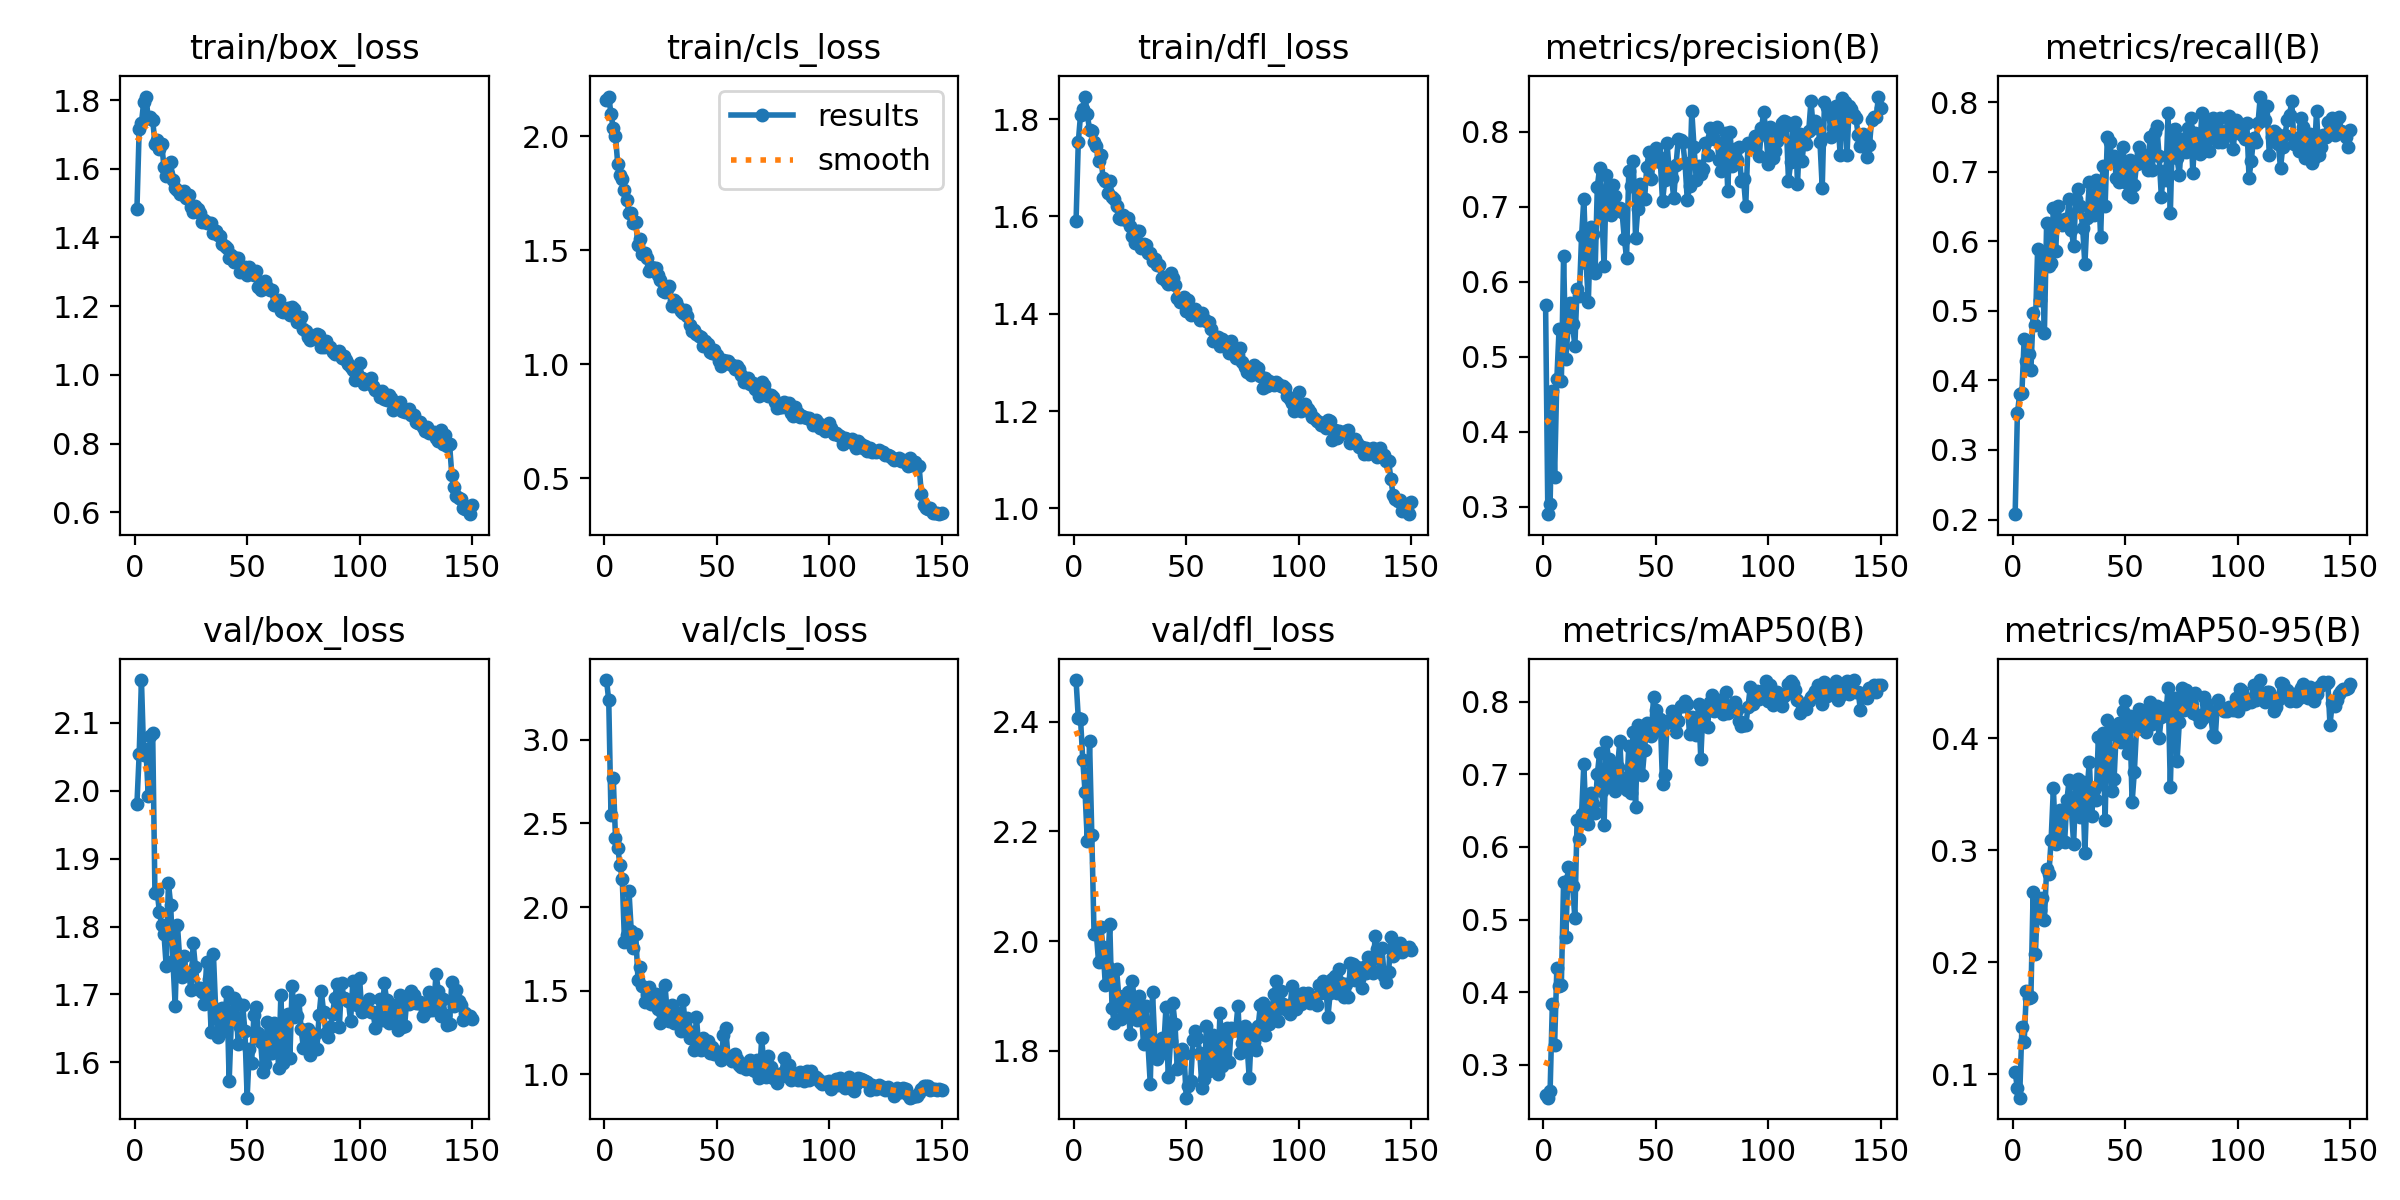

The table this chart was drawn from, first rows:
epoch, train/box_loss, train/cls_loss, train/dfl_loss, metrics/precision(B), metrics/recall(B), metrics/mAP50(B), metrics/mAP50-95(B), val/box_loss, val/cls_loss, val/dfl_loss, lr/pg0, lr/pg1, lr/pg2
1, 1.483, 2.162, 1.59, 0.5686, 0.2077, 0.2588, 0.1018, 1.981, 3.357, 2.476, 0.0006574, 0.0006574, 0.0006574
2, 1.717, 2.175, 1.753, 0.2904, 0.3527, 0.2548, 0.08733, 2.054, 3.235, 2.406, 0.001315, 0.001315, 0.001315
3, 1.733, 2.099, 1.809, 0.3035, 0.3801, 0.2636, 0.07906, 2.163, 2.55, 2.404, 0.001965, 0.001965, 0.001965
4, 1.794, 2.035, 1.821, 0.4546, 0.3825, 0.3838, 0.1421, 2.053, 2.771, 2.33, 0.00196, 0.00196, 0.00196
5, 1.81, 2.003, 1.846, 0.3402, 0.4589, 0.3277, 0.1287, 2.061, 2.413, 2.272, 0.001947, 0.001947, 0.001947
6, 1.748, 1.877, 1.81, 0.4704, 0.4281, 0.433, 0.1746, 1.993, 2.355, 2.182, 0.001934, 0.001934, 0.001934
7, 1.751, 1.832, 1.778, 0.5377, 0.4382, 0.4082, 0.1679, 2.08, 2.251, 2.366, 0.001921, 0.001921, 0.001921
8, 1.742, 1.814, 1.775, 0.4675, 0.4144, 0.4104, 0.1689, 2.084, 2.169, 2.194, 0.001908, 0.001908, 0.001908
9, 1.673, 1.766, 1.752, 0.6347, 0.4966, 0.5521, 0.2631, 1.849, 1.792, 2.014, 0.001894, 0.001894, 0.001894
10, 1.684, 1.722, 1.745, 0.4974, 0.4794, 0.4754, 0.2074, 1.852, 1.834, 2.015, 0.001881, 0.001881, 0.001881
11, 1.659, 1.664, 1.714, 0.5398, 0.589, 0.5728, 0.2557, 1.821, 2.095, 1.962, 0.001868, 0.001868, 0.001868
12, 1.672, 1.665, 1.727, 0.5713, 0.5156, 0.5565, 0.2465, 1.803, 1.858, 2.025, 0.001855, 0.001855, 0.001855
13, 1.606, 1.618, 1.679, 0.5432, 0.5753, 0.5462, 0.257, 1.79, 1.756, 1.989, 0.001842, 0.001842, 0.001842
14, 1.578, 1.625, 1.673, 0.5145, 0.4681, 0.5024, 0.2377, 1.742, 1.839, 1.92, 0.001828, 0.001828, 0.001828
15, 1.584, 1.522, 1.647, 0.5909, 0.6267, 0.6375, 0.2835, 1.863, 1.567, 1.953, 0.001815, 0.001815, 0.001815
16, 1.619, 1.549, 1.673, 0.5808, 0.5645, 0.6113, 0.2784, 1.832, 1.64, 2.031, 0.001802, 0.001802, 0.001802
17, 1.566, 1.483, 1.641, 0.6613, 0.5683, 0.6459, 0.3095, 1.749, 1.528, 1.878, 0.001789, 0.001789, 0.001789
18, 1.543, 1.487, 1.637, 0.7108, 0.648, 0.7136, 0.3554, 1.683, 1.431, 1.85, 0.001776, 0.001776, 0.001776
19, 1.537, 1.468, 1.622, 0.6256, 0.5856, 0.6343, 0.3058, 1.803, 1.476, 1.949, 0.001762, 0.001762, 0.001762
20, 1.527, 1.408, 1.597, 0.5732, 0.6507, 0.6315, 0.3095, 1.753, 1.522, 1.9, 0.001749, 0.001749, 0.001749
21, 1.527, 1.425, 1.596, 0.6728, 0.6267, 0.6742, 0.3359, 1.726, 1.422, 1.857, 0.001736, 0.001736, 0.001736
22, 1.535, 1.423, 1.602, 0.664, 0.6233, 0.6588, 0.3085, 1.757, 1.445, 1.864, 0.001723, 0.001723, 0.001723
23, 1.514, 1.42, 1.594, 0.6122, 0.6324, 0.647, 0.3074, 1.73, 1.481, 1.893, 0.00171, 0.00171, 0.00171
24, 1.525, 1.394, 1.596, 0.7269, 0.6267, 0.7, 0.3445, 1.732, 1.391, 1.907, 0.001696, 0.001696, 0.001696
25, 1.489, 1.371, 1.579, 0.7511, 0.6613, 0.7289, 0.3628, 1.706, 1.305, 1.83, 0.001683, 0.001683, 0.001683
26, 1.474, 1.32, 1.56, 0.6921, 0.6158, 0.6773, 0.3364, 1.775, 1.368, 1.927, 0.00167, 0.00167, 0.00167
27, 1.49, 1.319, 1.546, 0.6206, 0.5937, 0.6297, 0.3058, 1.74, 1.534, 1.887, 0.001657, 0.001657, 0.001657
28, 1.482, 1.331, 1.571, 0.7417, 0.661, 0.7439, 0.359, 1.708, 1.369, 1.857, 0.001644, 0.001644, 0.001644
29, 1.471, 1.344, 1.57, 0.6975, 0.6747, 0.7209, 0.3639, 1.71, 1.318, 1.899, 0.00163, 0.00163, 0.00163
30, 1.445, 1.255, 1.535, 0.6885, 0.6507, 0.6882, 0.3298, 1.704, 1.418, 1.874, 0.001617, 0.001617, 0.001617
31, 1.452, 1.28, 1.544, 0.7292, 0.6199, 0.7073, 0.3611, 1.687, 1.31, 1.812, 0.001604, 0.001604, 0.001604
32, 1.443, 1.274, 1.542, 0.7149, 0.5669, 0.6772, 0.2978, 1.748, 1.371, 1.881, 0.001591, 0.001591, 0.001591
33, 1.443, 1.251, 1.524, 0.6982, 0.6338, 0.7093, 0.3546, 1.722, 1.315, 1.812, 0.001578, 0.001578, 0.001578
34, 1.442, 1.234, 1.525, 0.6986, 0.6849, 0.746, 0.3791, 1.645, 1.262, 1.74, 0.001564, 0.001564, 0.001564
35, 1.412, 1.223, 1.508, 0.6927, 0.6507, 0.6834, 0.3307, 1.76, 1.448, 1.907, 0.001551, 0.001551, 0.001551
36, 1.419, 1.236, 1.512, 0.6576, 0.638, 0.6942, 0.3541, 1.679, 1.296, 1.818, 0.001538, 0.001538, 0.001538
37, 1.407, 1.214, 1.5, 0.6322, 0.6884, 0.6789, 0.3447, 1.638, 1.34, 1.785, 0.001525, 0.001525, 0.001525
38, 1.403, 1.174, 1.501, 0.7477, 0.6849, 0.7381, 0.4009, 1.643, 1.216, 1.792, 0.001512, 0.001512, 0.001512
39, 1.38, 1.144, 1.474, 0.7273, 0.6062, 0.6738, 0.3587, 1.68, 1.251, 1.823, 0.001498, 0.001498, 0.001498
40, 1.376, 1.15, 1.476, 0.7611, 0.7089, 0.7577, 0.4045, 1.656, 1.144, 1.808, 0.001485, 0.001485, 0.001485
41, 1.37, 1.135, 1.468, 0.6587, 0.6507, 0.6551, 0.3273, 1.704, 1.344, 1.88, 0.001472, 0.001472, 0.001472
42, 1.341, 1.122, 1.461, 0.6967, 0.75, 0.7674, 0.4162, 1.572, 1.161, 1.752, 0.001459, 0.001459, 0.001459
43, 1.349, 1.121, 1.484, 0.7308, 0.7431, 0.7643, 0.4035, 1.662, 1.146, 1.817, 0.001446, 0.001446, 0.001446
44, 1.328, 1.08, 1.473, 0.7105, 0.7192, 0.6983, 0.3531, 1.695, 1.216, 1.888, 0.001432, 0.001432, 0.001432
45, 1.34, 1.102, 1.458, 0.71, 0.7226, 0.7338, 0.3638, 1.688, 1.187, 1.849, 0.001419, 0.001419, 0.001419
46, 1.34, 1.091, 1.432, 0.7534, 0.6904, 0.771, 0.4078, 1.627, 1.202, 1.767, 0.001406, 0.001406, 0.001406
47, 1.298, 1.053, 1.425, 0.7729, 0.6849, 0.7631, 0.4133, 1.652, 1.128, 1.774, 0.001393, 0.001393, 0.001393
48, 1.305, 1.049, 1.425, 0.7365, 0.7082, 0.752, 0.3963, 1.684, 1.161, 1.804, 0.00138, 0.00138, 0.00138
49, 1.315, 1.062, 1.433, 0.768, 0.7363, 0.8067, 0.4241, 1.647, 1.122, 1.794, 0.001366, 0.001366, 0.001366
50, 1.29, 1.041, 1.405, 0.7777, 0.6849, 0.7884, 0.4331, 1.548, 1.134, 1.714, 0.001353, 0.001353, 0.001353
51, 1.314, 1.015, 1.428, 0.7676, 0.6674, 0.7603, 0.3869, 1.62, 1.136, 1.736, 0.00134, 0.00134, 0.00134
52, 1.301, 0.9925, 1.398, 0.7602, 0.7164, 0.7763, 0.4198, 1.6, 1.085, 1.746, 0.001327, 0.001327, 0.001327
53, 1.289, 1.018, 1.403, 0.707, 0.6644, 0.6865, 0.3426, 1.67, 1.234, 1.819, 0.001314, 0.001314, 0.001314
54, 1.303, 1.016, 1.409, 0.7358, 0.6815, 0.699, 0.3699, 1.681, 1.278, 1.837, 0.0013, 0.0013, 0.0013
55, 1.257, 1.012, 1.397, 0.7847, 0.7115, 0.7732, 0.4101, 1.643, 1.112, 1.824, 0.001287, 0.001287, 0.001287
56, 1.246, 1, 1.388, 0.7465, 0.7362, 0.7718, 0.4263, 1.629, 1.105, 1.796, 0.001274, 0.001274, 0.001274
57, 1.264, 0.9964, 1.401, 0.7388, 0.7264, 0.7873, 0.4254, 1.586, 1.079, 1.732, 0.001261, 0.001261, 0.001261
58, 1.274, 0.9796, 1.389, 0.7111, 0.7123, 0.771, 0.4082, 1.597, 1.12, 1.749, 0.001248, 0.001248, 0.001248
59, 1.256, 0.9917, 1.384, 0.7558, 0.7123, 0.7579, 0.4057, 1.66, 1.089, 1.845, 0.001234, 0.001234, 0.001234
60, 1.248, 0.9772, 1.382, 0.7902, 0.702, 0.7734, 0.4196, 1.614, 1.055, 1.763, 0.001221, 0.001221, 0.001221
... 90 more rows
